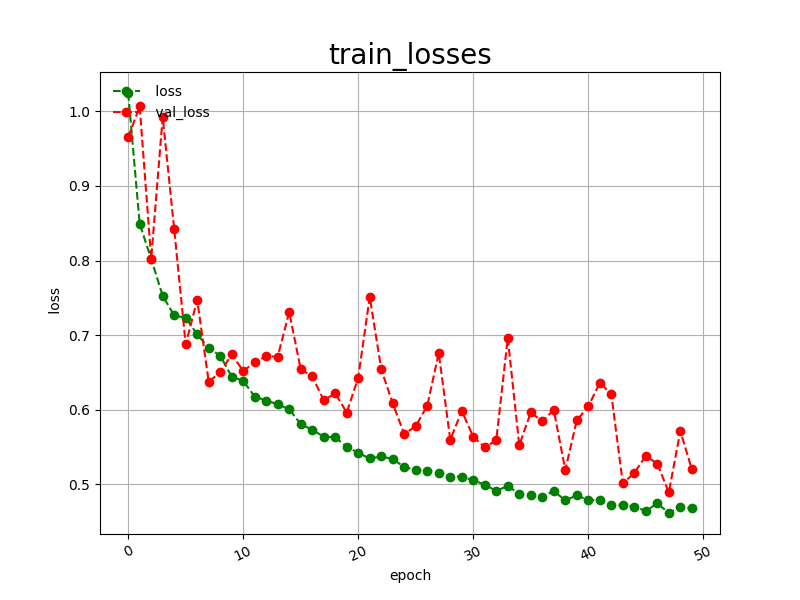

The file beside this chart, header and first rows:
epoch, loss, val_loss
0, 1.025, 0.9654
1, 0.8492, 1.007
2, 0.8021, 0.8027
3, 0.7527, 0.9923
4, 0.7264, 0.8421
5, 0.7231, 0.6876
6, 0.7011, 0.7472
7, 0.6825, 0.6375
8, 0.6725, 0.6501
9, 0.6443, 0.6740
10, 0.6386, 0.6519
11, 0.6176, 0.6633
12, 0.6122, 0.6716
13, 0.6073, 0.6711
14, 0.6005, 0.7309
15, 0.5806, 0.6540
16, 0.5729, 0.6448
17, 0.5639, 0.6125
18, 0.5630, 0.6220
19, 0.5504, 0.5960
20, 0.5420, 0.6431
21, 0.5345, 0.7513
22, 0.5372, 0.6541
23, 0.5338, 0.6083
24, 0.5231, 0.5672
25, 0.5190, 0.5780
26, 0.5181, 0.6053
27, 0.5146, 0.6759
28, 0.5099, 0.5597
29, 0.5103, 0.5982
30, 0.5052, 0.5636
31, 0.4995, 0.5495
32, 0.4910, 0.5590
33, 0.4978, 0.6961
34, 0.4868, 0.5524
35, 0.4855, 0.5962
36, 0.4833, 0.5845
37, 0.4910, 0.5995
38, 0.4782, 0.5191
39, 0.4851, 0.5856
40, 0.4786, 0.6043
41, 0.4788, 0.6360
42, 0.4715, 0.6210
43, 0.4717, 0.5010
44, 0.4701, 0.5152
45, 0.4640, 0.5380
46, 0.4744, 0.5276
47, 0.4614, 0.4889
48, 0.4698, 0.5713
49, 0.4675, 0.5202
